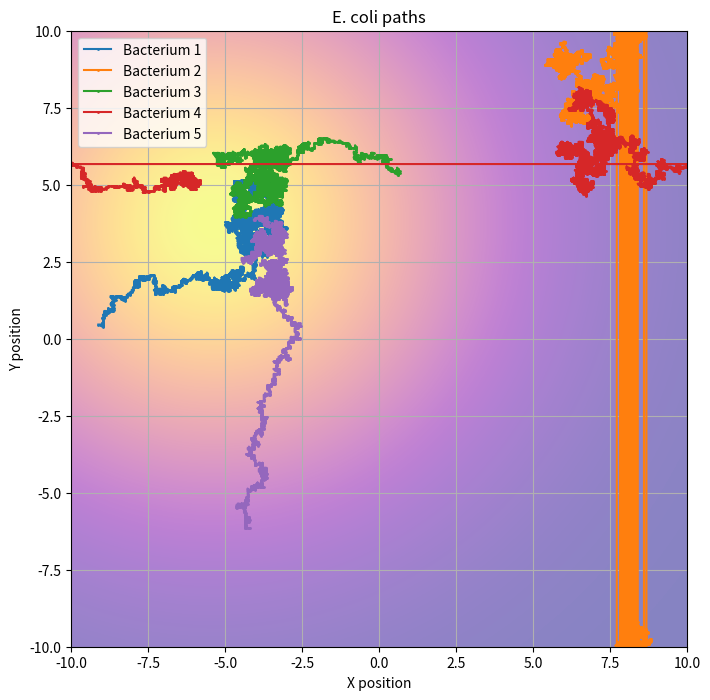

This chart was generated by the following Python code:
import numpy as np
import matplotlib.pyplot as plt
from scipy.stats import norm

class Ecoli:
    def __init__(self, tsteps=2000, bacterium=3, dimensions=10, memory=4, squares=500, learn=50000, grad_std=6):
        self.tsteps = tsteps
        self.bacterium = bacterium
        self.memory = memory
        self.squares = squares
        self.plot_min = -dimensions / 2
        self.plot_max = dimensions / 2
        self.learn = learn
        self.grad_std = grad_std

        # Define grid
        self.grid_x = np.linspace(self.plot_min, self.plot_max, self.squares)
        self.grid_y = np.linspace(self.plot_min, self.plot_max, self.squares)

        # Create meshgrid for gradient
        self.grad_center_x = np.random.uniform(self.plot_min, self.plot_max)
        self.grad_center_y = np.random.uniform(self.plot_min, self.plot_max)
        
        self.x_grad, self.y_grad = np.meshgrid(self.grid_x, self.grid_y)
        self.gradient = norm.pdf(self.x_grad, self.grad_center_x, self.grad_std) * norm.pdf(self.y_grad, self.grad_center_y, self.grad_std)

        # Index-based positions (indices into grid_x, grid_y arrays)
        self.X_index = np.zeros((self.bacterium, self.tsteps), dtype=int)
        self.Y_index = np.zeros((self.bacterium, self.tsteps), dtype=int)

        # Initialize random starting positions within grid
        self.X_index[:, 0] = np.random.randint(0, self.squares, size=self.bacterium)
        self.Y_index[:, 0] = np.random.randint(0, self.squares, size=self.bacterium)

    def run_step(self, bac, step):
        # Calculate delta from memory steps ago
        delta_x = self.X_index[bac, step - 1] - self.X_index[bac, step - 1 - self.memory]
        delta_y = self.Y_index[bac, step - 1] - self.Y_index[bac, step - 1 - self.memory]
    
        x_curr = self.X_index[bac, step - 1]
        y_curr = self.Y_index[bac, step - 1]
    
        # Forward and backward positions clipped to grid bounds
        x_fwd = np.clip(x_curr + delta_x, 0, self.squares - 1)
        x_bwd = np.clip(x_curr - delta_x, 0, self.squares - 1)
        y_fwd = np.clip(y_curr + delta_y, 0, self.squares - 1)
        y_bwd = np.clip(y_curr - delta_y, 0, self.squares - 1)
    
        # Concentration values at those positions (note gradient[y, x])
        x_conc_fwd = self.gradient[y_curr, x_fwd]
        x_conc_bwd = self.gradient[y_curr, x_bwd]
        y_conc_fwd = self.gradient[y_fwd, x_curr]
        y_conc_bwd = self.gradient[y_bwd, x_curr]
    
        x_deriv = 0.0
        y_deriv = 0.0
    
        # Avoid division by zero
        if delta_x != 0:
            x_deriv = (x_conc_fwd - x_conc_bwd) / (2 * delta_x)
        if delta_y != 0:
            y_deriv = (y_conc_fwd - y_conc_bwd) / (2 * delta_y)
    
        # Calculate run jump using fixed learning rate
        x_run_exp = int(np.round(self.learn * x_deriv))
        y_run_exp = int(np.round(self.learn
                                 * y_deriv))
    
        # Update position clipped to grid boundaries
        new_x = np.clip(x_curr + x_run_exp, 0, self.squares - 1)
        new_y = np.clip(y_curr + y_run_exp, 0, self.squares - 1)

        self.X_index[bac, step] = new_x
        self.Y_index[bac, step] = new_y

    def tumble_step(self, bac, step):
        direction = np.random.choice([0, 1, 2, 3])
        x_prev = self.X_index[bac, step - 1]
        y_prev = self.Y_index[bac, step - 1]

        if direction == 0:  # up
            self.X_index[bac, step] = x_prev
            self.Y_index[bac, step] = (y_prev + 1) % self.squares
        elif direction == 1:  # down
            self.X_index[bac, step] = x_prev
            self.Y_index[bac, step] = (y_prev - 1) % self.squares
        elif direction == 2:  # left
            self.X_index[bac, step] = (x_prev - 1) % self.squares
            self.Y_index[bac, step] = y_prev
        elif direction == 3:  # right
            self.X_index[bac, step] = (x_prev + 1) % self.squares
            self.Y_index[bac, step] = y_prev

    def movement_steps(self):
        for step in range(1, self.tsteps):
            for bac in range(self.bacterium):
                # Every memory+1 steps run; otherwise tumble
                if (step + 1) % (self.memory + 1) == 0:
                    self.run_step(bac, step)
                else:
                    self.tumble_step(bac, step)

    def get_coordinates(self):
        X_coords = self.grid_x[self.X_index]
        Y_coords = self.grid_y[self.Y_index]
        return X_coords, Y_coords

    def plot_paths(self):
        X_coords, Y_coords = self.get_coordinates()
        plt.figure(figsize=(8, 8))

        # Plot gradient as background
        plt.imshow(self.gradient, extent=[self.plot_min, self.plot_max, self.plot_min, self.plot_max],
                   origin='lower', cmap='plasma', alpha=0.5)

        # Plot paths for each bacterium
        for b in range(self.bacterium):
            plt.plot(X_coords[b], Y_coords[b], marker='o', markersize=1, label=f'Bacterium {b+1}')

        plt.xlim(self.plot_min, self.plot_max)
        plt.ylim(self.plot_min, self.plot_max)
        plt.xlabel("X position")
        plt.ylabel("Y position")
        plt.title("E. coli paths")
        plt.legend()
        plt.grid(True)
        plt.gca().set_aspect('equal')
        plt.show()



eco = Ecoli(tsteps=10000, bacterium=5, dimensions=20, squares=500)
eco.movement_steps()
eco.plot_paths()
